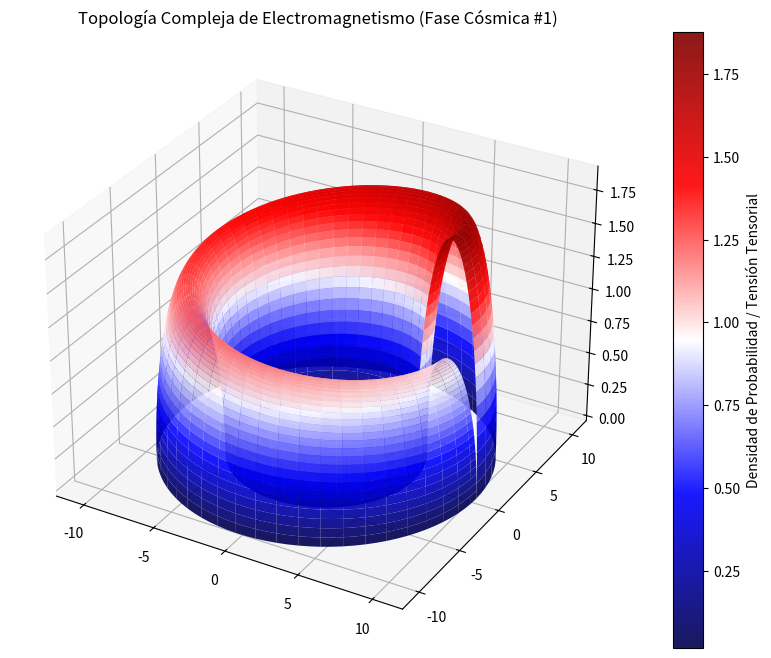

Generate this figure with matplotlib:
%matplotlib inline
# Simulación Cósmica: Electromagnetismo - Variante 1
import numpy as np
import matplotlib.pyplot as plt
from mpl_toolkits.mplot3d import Axes3D

# Parámetros Físicos Cuánticos/Relativistas
alpha = 8.34
beta = 2.122
gamma = 1.89

u = np.linspace(0, 2 * np.pi, 100)
v = np.linspace(0, np.pi, 100)
U, V = np.meshgrid(u, v)

# Topología Espacio-Temporal Avanzada (Fase Cósmica)
X = (alpha + beta * np.cos(V)) * np.cos(U)
Y = (alpha + beta * np.cos(V)) * np.sin(U)
Z = gamma * np.sin(V) * np.exp(-U/10)

fig = plt.figure(figsize=(12, 8))
ax = fig.add_subplot(111, projection='3d')
surf = ax.plot_surface(X, Y, Z, cmap='seismic', edgecolor='none', alpha=0.9)

fig.colorbar(surf, ax=ax, label='Densidad de Probabilidad / Tensión Tensorial')
plt.title(r'Topología Compleja de Electromagnetismo (Fase Cósmica #1)')
plt.show()
